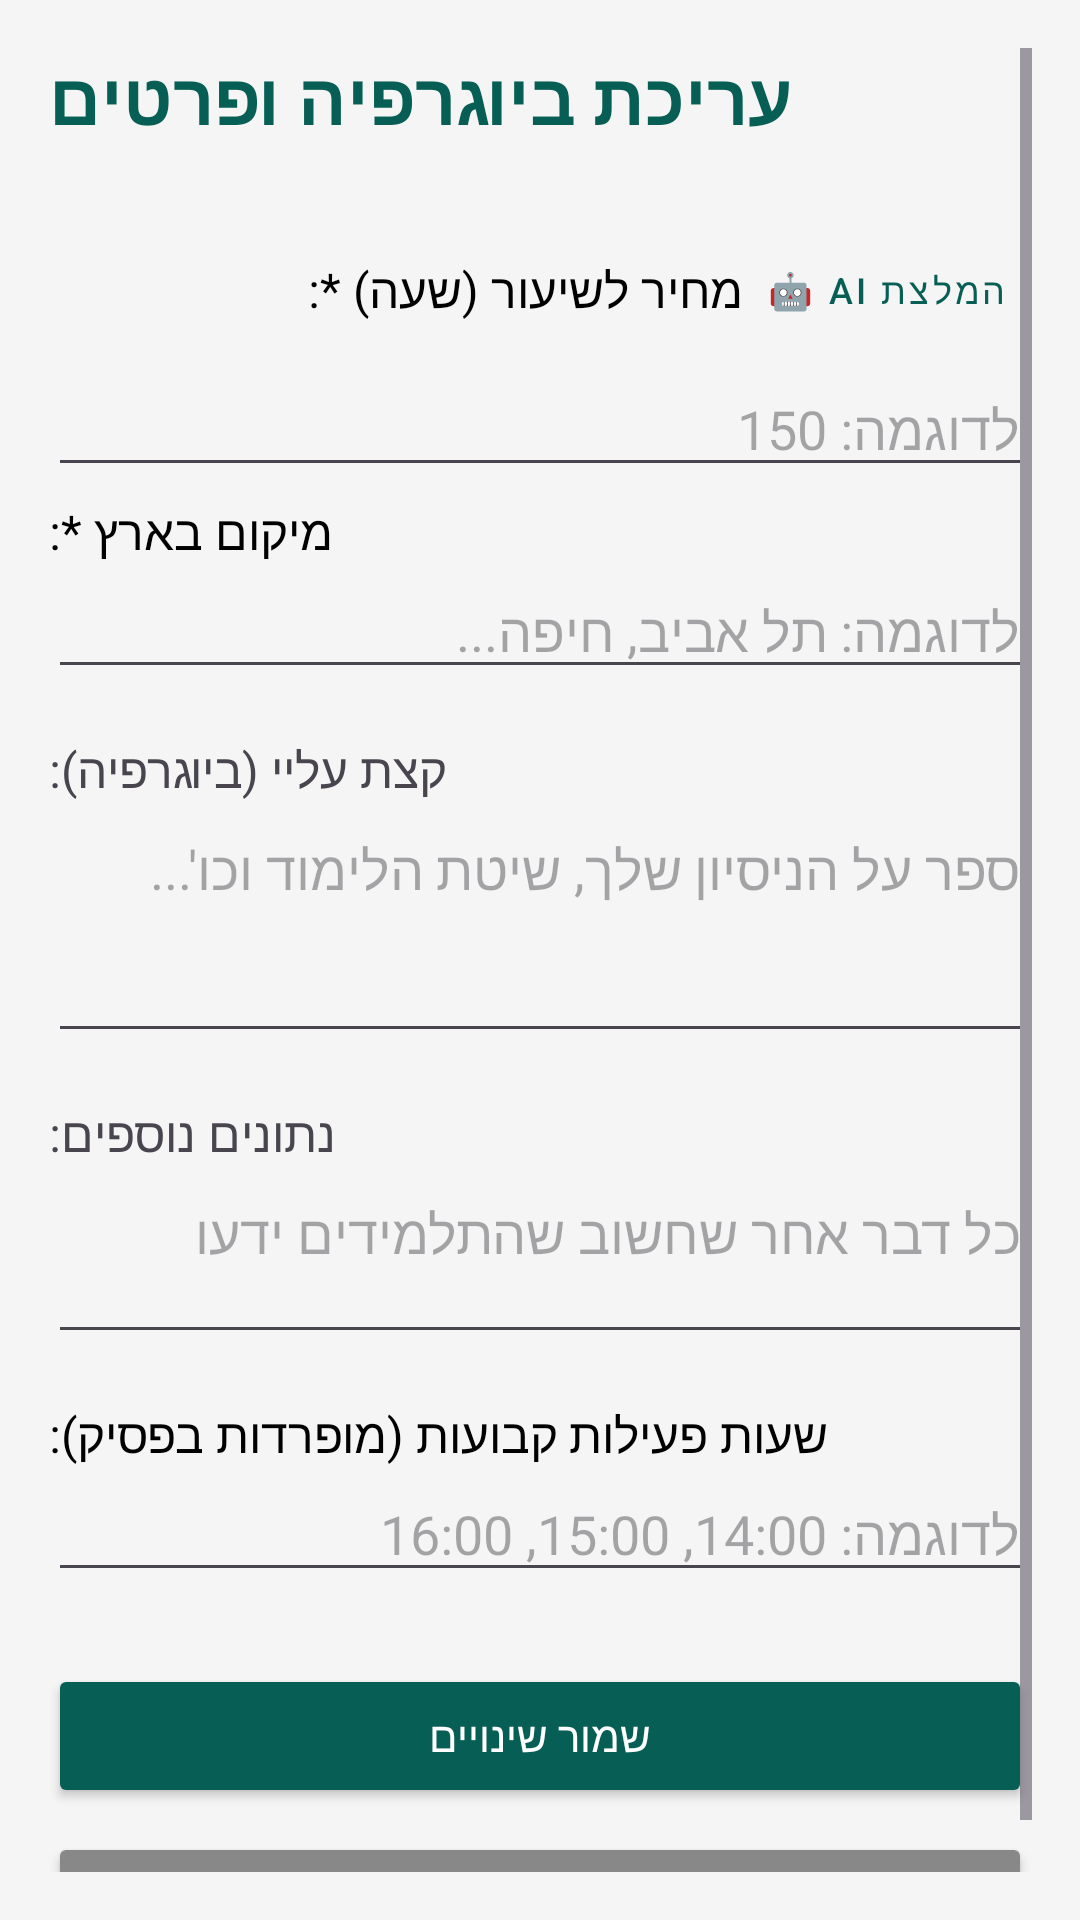

Produce the Android XML layout that renders to this screen, including the resource entries it uses.
<!-- AndroidManifest.xml: application theme Theme.FindMyTeacher -->
<!-- res/layout/activity_teacher_profile_edit.xml -->
<?xml version="1.0" encoding="utf-8"?>

<ScrollView xmlns:android="http://schemas.android.com/apk/res/android"
    android:layout_width="match_parent"
    android:layout_height="match_parent"
    android:background="#F5F5F5"
    android:padding="16dp">

    <LinearLayout
        android:layout_width="match_parent"
        android:layout_height="wrap_content"
        android:orientation="vertical">

        <TextView
            android:layout_width="wrap_content"
            android:layout_height="wrap_content"
            android:text="עריכת ביוגרפיה ופרטים"
            android:textSize="24sp"
            android:textStyle="bold"
            android:textColor="#075E54"
            android:layout_marginBottom="24dp" />

        <LinearLayout
            android:layout_width="match_parent"
            android:layout_height="wrap_content"
            android:orientation="horizontal"
            android:gravity="center_vertical">
            <TextView
                android:layout_width="0dp"
                android:layout_height="wrap_content"
                android:layout_weight="1"
                android:text="מחיר לשיעור (שעה) *:"
                android:textSize="16sp"
                android:textColor="@android:color/black" />
            <Button
                android:id="@+id/btnGetAiPriceRecommendation"
                style="@style/Widget.MaterialComponents.Button.TextButton"
                android:layout_width="wrap_content"
                android:layout_height="wrap_content"
                android:text="המלצת AI 🤖"
                android:textSize="12sp"
                android:textColor="#075E54" />
        </LinearLayout>

        <EditText
            android:id="@+id/etPrice"
            android:layout_width="match_parent"
            android:layout_height="wrap_content"
            android:hint="לדוגמה: 150"
            android:inputType="number"
            android:layout_marginBottom="4dp" />

        <TextView
            android:id="@+id/tvPriceRecommendation"
            android:layout_width="match_parent"
            android:layout_height="wrap_content"
            android:textSize="12sp"
            android:textColor="#555555"
            android:layout_marginBottom="12dp"
            android:visibility="gone" />

        <TextView
            android:layout_width="wrap_content"
            android:layout_height="wrap_content"
            android:text="מיקום בארץ *:"
            android:textSize="16sp"
            android:textColor="@android:color/black" />

        <EditText
            android:id="@+id/etLocation"
            android:layout_width="match_parent"
            android:layout_height="wrap_content"
            android:hint="לדוגמה: תל אביב, חיפה..."
            android:inputType="text"
            android:layout_marginBottom="16dp" />

        <TextView
            android:layout_width="wrap_content"
            android:layout_height="wrap_content"
            android:text="קצת עליי (ביוגרפיה):"
            android:textSize="16sp" />

        <EditText
            android:id="@+id/etBio"
            android:layout_width="match_parent"
            android:layout_height="wrap_content"
            android:hint="ספר על הניסיון שלך, שיטת הלימוד וכו'..."
            android:inputType="textMultiLine"
            android:minLines="3"
            android:gravity="top"
            android:layout_marginBottom="16dp" />

        <TextView
            android:layout_width="wrap_content"
            android:layout_height="wrap_content"
            android:text="נתונים נוספים:"
            android:textSize="16sp" />

        <EditText
            android:id="@+id/etExtraInfo"
            android:layout_width="match_parent"
            android:layout_height="wrap_content"
            android:hint="כל דבר אחר שחשוב שהתלמידים ידעו"
            android:inputType="textMultiLine"
            android:minLines="2"
            android:gravity="top"
            android:layout_marginBottom="16dp" />

        <TextView
            android:layout_width="wrap_content"
            android:layout_height="wrap_content"
            android:text="שעות פעילות קבועות (מופרדות בפסיק):"
            android:textSize="16sp"
            android:textColor="@android:color/black" />

        <EditText
            android:id="@+id/etAvailableSlots"
            android:layout_width="match_parent"
            android:layout_height="wrap_content"
            android:hint="לדוגמה: 14:00, 15:00, 16:00"
            android:inputType="text"
            android:layout_marginBottom="24dp" />

        <Button
            android:id="@+id/btnSaveProfile"
            android:layout_width="match_parent"
            android:layout_height="wrap_content"
            android:text="שמור שינויים"
            android:backgroundTint="#075E54"
            android:textColor="@android:color/white" />

        <Button
            android:id="@+id/btnCancel"
            android:layout_width="match_parent"
            android:layout_height="wrap_content"
            android:text="ביטול"
            android:backgroundTint="#888888"
            android:layout_marginTop="8dp"
            android:textColor="@android:color/white" />

    </LinearLayout>
</ScrollView>
<!-- resources referenced by this layout -->
<resources>
  <style name="Theme.FindMyTeacher" parent="Base.Theme.FindMyTeacher" />
  <style name="Base.Theme.FindMyTeacher" parent="Theme.Material3.DayNight.NoActionBar">
          
          
      </style>
</resources>
